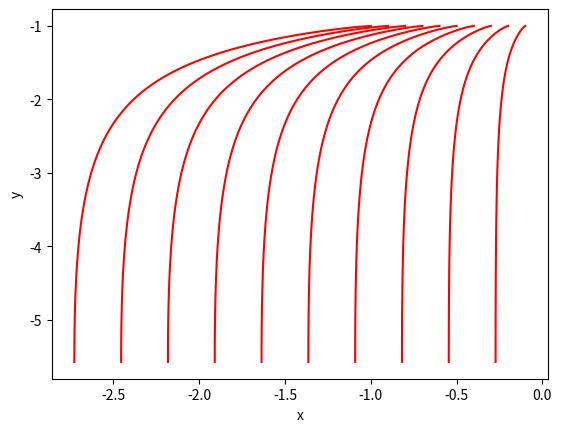

This figure's Python source: (Note: this script raises an exception after producing the figure.)
import numpy as np
import matplotlib.pyplot as plt

# шаг
h=0.01

# начальные значения
x_0=-1
y_0=-1

# кол-во итераций/кол-во x-ов
n = 100

# задаем наши функции х(т) и у(т)
def f_x(t, x):
    return - np.log(t) * x
def f_y(t, y):
    return np.exp(t) * y

# метод рунге - кутты
# зададим коэфиценты таблицы(серединные и нижние и левые)
a = np.array([
    [0, 0, 0, 0],  # a0
    [0, 0, 0, 0],  # a1
    [0, 1/3, 0, 0],  # a2
    [0, 0, 2/3, 0],  # a3
])

# нижняя часть
b = np.array([0, 1 / 4, 0, 3/4])

# левая часть
c = np.array([0, 0, 1/3, 2/3])

# метод, который осуществляет рассчет значений по методу рунге
def runge_method(x_0, h, n, func, a, b, c):
    x_t = [x_0]
    t = 0.0001
    for i in range(n):
        x_n = x_t[i]
        k1 = func(t, x_n)
        k2 = func(t + c[2] * h, x_n + a[2, 1] * h * k1)
        k3 = func(t + c[3] * h, x_n + a[3, 1] * h * k1 + a[3, 2] * h * k2)
        x_t.append(x_n + h * (k1 * b[1] + k2 * b[2] + k3 * b[3]))
        t += h
    return x_t

# каждой точке по иксу присваивает n значений по рунге
def get_x_for_trajectory_runge(x0):
    return runge_method(x0, h, n, f_x, a, b, c)

# каждой этой точке находим траекторию по рунге
coords_each_x_of_body = [-1, -0.9, -0.8, -0.7, -0.6, -0.5, -0.4, -0.3, -0.2, -0.1]

# тоже самое для игрека
massivy_t = runge_method(y_0,h,n,f_y,a,b,c)

# создаем траекторию для каждой точки
for each_coord in coords_each_x_of_body:
    plt.grid()
    plt.plot(get_x_for_trajectory_runge(each_coord), massivy_t, color='r')
    plt.xlabel('x')
    plt.ylabel('y')
    plt.axis('tight')

plt.savefig('plots/trajectory.svg', format='svg', dpi=1200)

# строим поле векторов и линии тока
def getPlotOfField(time):
    X = np.array([-5, -4, -3, -2, -1, 0, 1, 2, 3, 4])
    Y = np.array([-5, -4, -3, -2, -1, 0, 1, 2, 3, 4])

    i = 0
    j = 0

    # создаем пустой массив 100 на 100
    Ux = np.zeros((10, 10))
    Vy = np.zeros((10, 10))

    # перебираеми каждый элемент, что присвоить две скорости
    while i < 10:
        Ynow = Y[i]
        while j < 10:
            Xnow = X[j]

            # считаем скорость для каждой точки в каждый момент времени по x и y
            Ux[i][j] = f_x(time, Xnow)
            Vy[i][j] = f_y(time, Ynow)
            j += 1
        j = 0
        i += 1

    # строим график
    fig, ax = plt.subplots()

    ax.quiver(X, Y, Ux, Vy)
    ax.streamplot(X, Y, Ux, Vy,
                  color='b')

    fig.set_figwidth(8)  # ширина
    fig.set_figheight(8)  # высота

    # сохраняем
    plt.savefig('plots/plots_in_time_' + str(round(time, 1)) + '_sec.svg', format='svg', dpi=1200)

getPlotOfField(0.1)

# перебираем время с шагом = 0.1 (для графика)
k = 0.1
while k < 1.1:
    getPlotOfField(k)
    k += 0.1